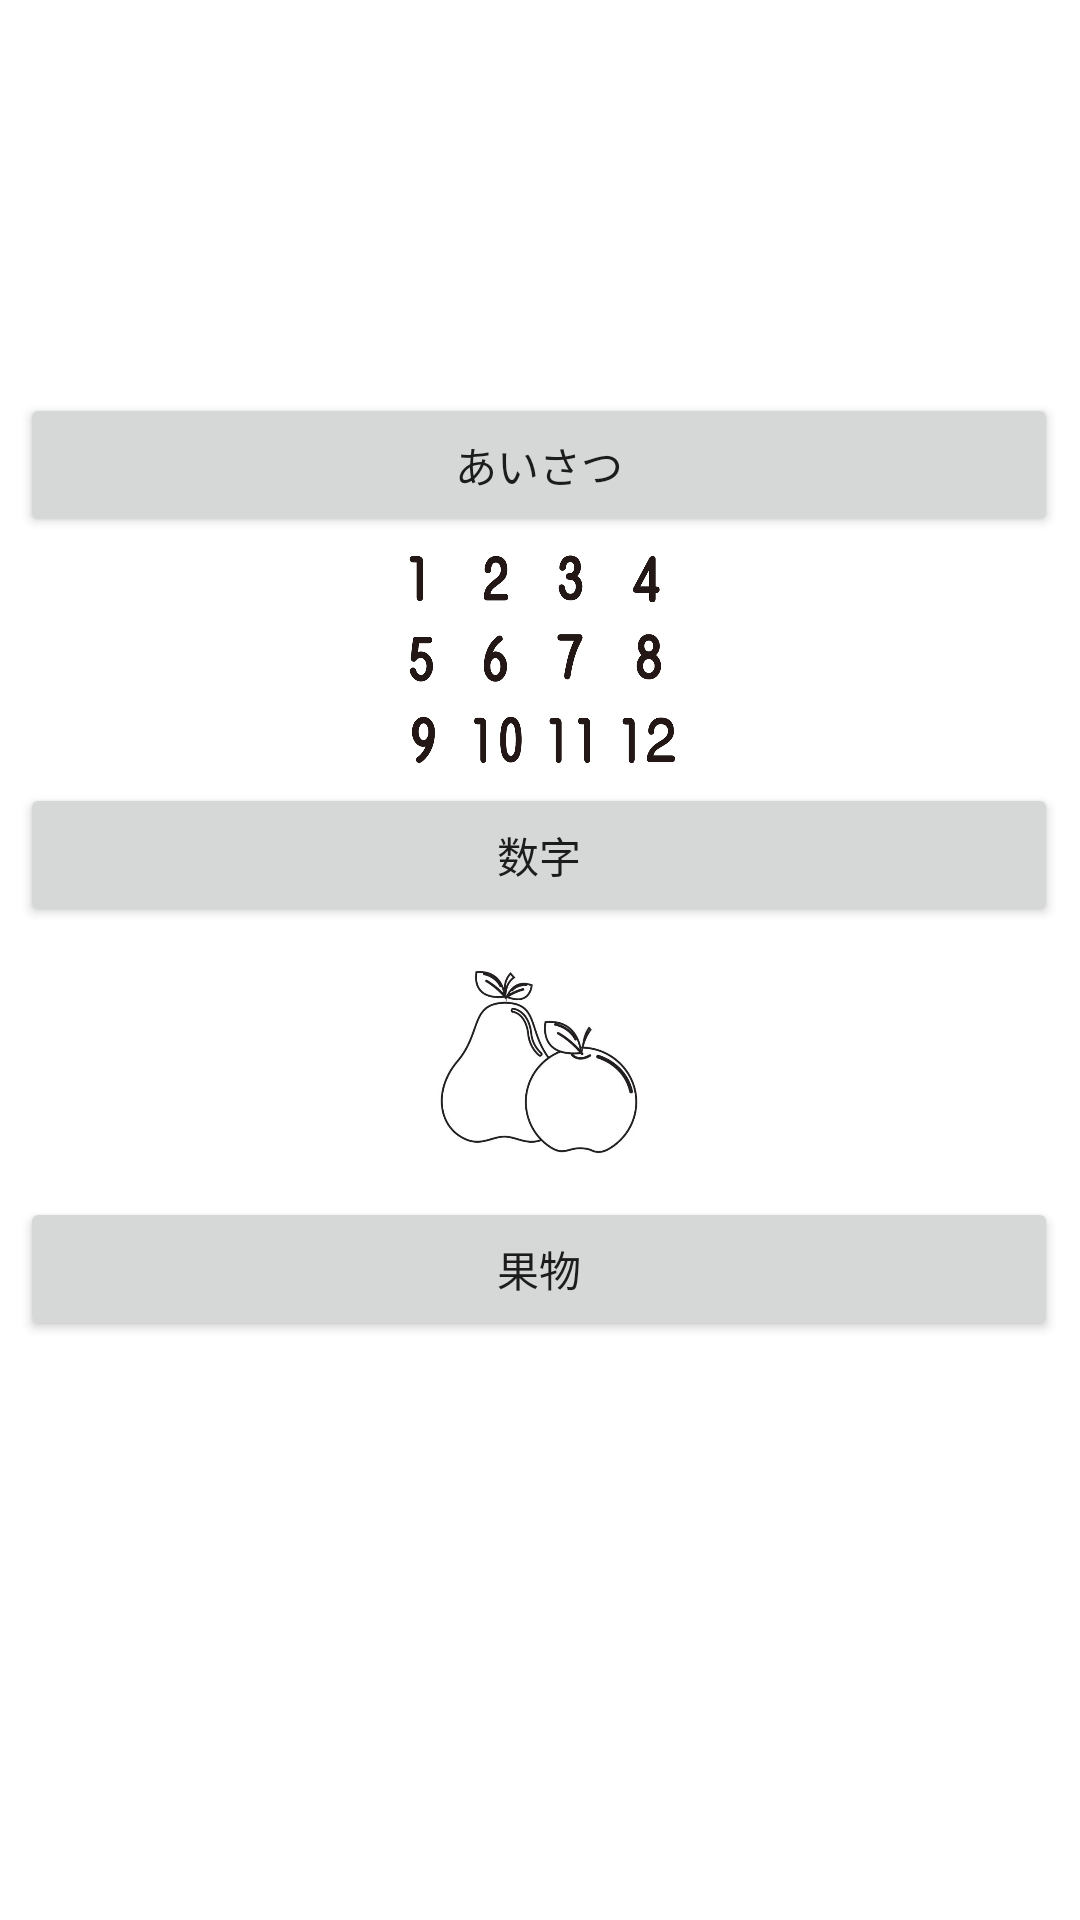

Reconstruct the res/layout file that produces this screen, plus the resources it refers to.
<!-- AndroidManifest.xml: application theme Theme.Esupanoru -->
<!-- res/layout/activity_category.xml -->
<?xml version="1.0" encoding="utf-8"?>
<androidx.constraintlayout.widget.ConstraintLayout xmlns:android="http://schemas.android.com/apk/res/android"
    xmlns:app="http://schemas.android.com/apk/res-auto"
    xmlns:tools="http://schemas.android.com/tools"
    android:layout_width="match_parent"
    android:layout_height="match_parent"
    tools:context=".category">


    <TextView
        android:id="@+id/category"
        android:layout_width="wrap_content"
        android:layout_height="wrap_content"
        android:layout_marginTop="44dp"
        android:text="@string/categoty"
        android:textSize="32sp"
        app:layout_constraintBottom_toTopOf="@+id/linearLayout"
        app:layout_constraintEnd_toEndOf="parent"
        app:layout_constraintHorizontal_bias="0.127"
        app:layout_constraintStart_toStartOf="parent"
        app:layout_constraintTop_toTopOf="parent" />

    <LinearLayout
        android:id="@+id/linearLayout"
        android:layout_width="346dp"
        android:layout_height="464dp"
        android:layout_marginStart="32dp"
        android:layout_marginEnd="33dp"
        android:layout_marginBottom="142dp"
        android:orientation="vertical"
        app:layout_constraintBottom_toBottomOf="parent"
        app:layout_constraintEnd_toEndOf="parent"
        app:layout_constraintStart_toStartOf="parent">

        <ImageView
            android:id="@+id/imageView"
            android:layout_width="match_parent"
            android:layout_height="97dp"
            app:srcCompat="@drawable/aisatsu" />

        <Button
            android:id="@+id/greets"
            android:layout_width="match_parent"
            android:layout_height="wrap_content"
            android:text="あいさつ" />

        <ImageView
            android:id="@+id/imageView2"
            android:layout_width="match_parent"
            android:layout_height="82dp"
            app:srcCompat="@drawable/number" />

        <Button
            android:id="@+id/numbers"
            android:layout_width="match_parent"
            android:layout_height="wrap_content"
            android:text="数字" />

        <ImageView
            android:id="@+id/imageView3"
            android:layout_width="match_parent"
            android:layout_height="90dp"
            app:srcCompat="@drawable/kudamono" />

        <Button
            android:id="@+id/fruits"
            android:layout_width="match_parent"
            android:layout_height="wrap_content"
            android:text="果物" />
    </LinearLayout>

</androidx.constraintlayout.widget.ConstraintLayout>
<!-- resources referenced by this layout -->
<resources>
  <!-- drawable kudamono: jpg bitmap (drawable, 16748 bytes) -->
  <!-- drawable number: jpg bitmap (drawable, 91018 bytes) -->
  <string name="categoty">カテゴリー</string>
  <style name="Theme.Esupanoru" parent="Theme.MaterialComponents.DayNight.DarkActionBar">
          
          <item name="colorPrimary">@color/purple_500</item>
          <item name="colorPrimaryVariant">@color/purple_700</item>
          <item name="colorOnPrimary">@color/white</item>
          
          <item name="colorSecondary">@color/teal_200</item>
          <item name="colorSecondaryVariant">@color/teal_700</item>
          <item name="colorOnSecondary">@color/black</item>
          
          <item name="android:statusBarColor">?attr/colorPrimaryVariant</item>
          
      </style>
  <color name="purple_500">#00BCD4</color>
  <color name="purple_700">#CC90D6</color>
  <color name="white">#FFFFFFFF</color>
  <color name="teal_200">#FF03DAC5</color>
  <color name="teal_700">#FF018786</color>
  <color name="black">#FF000000</color>
</resources>
